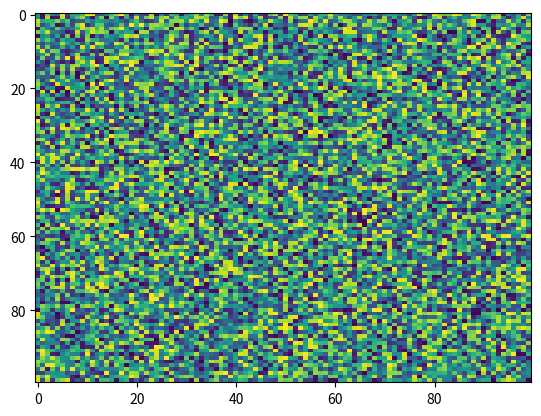

Write Python code to recreate this figure.
import matplotlib.pyplot as plt
import numpy as np
X = np.random.rand(100, 100)
plt.imshow(cmap='viridis', norm=None, interpolation='nearest', data=None, X=X, aspect='auto', alpha=None)
